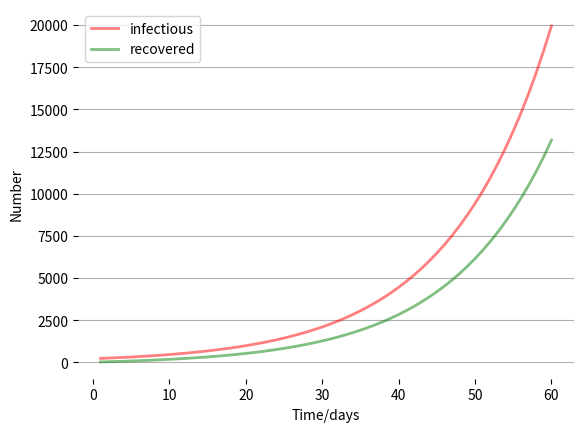
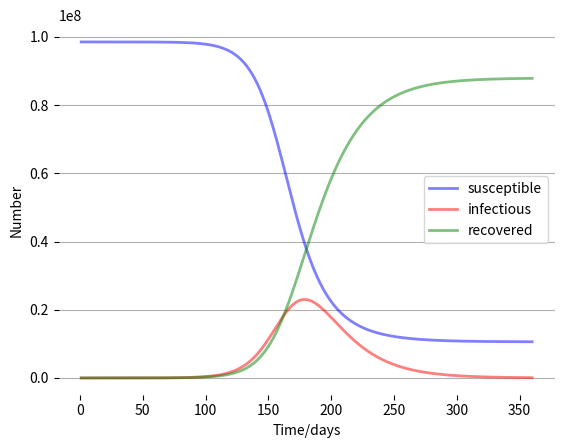

Python code for these plots, in order:
#   我們定義函數的名稱為SIR
#  http://cookdata.cn/note/view_static_note/17ef9ad67f9998deed2efcc7a207fc88/

def SIR(y,t,beta,gamma):
    S,I,R = y
    dSdt = -S*(I/(S+I+R))*beta
    dIdt = beta*S*I/(S+I+R)-gamma*I
    dRdt = gamma*I
    return [dSdt,dIdt,dRdt]

# 設置人群總人數為N
N = 98540000
# 設置初始時的感染人數I0為239
I0 = 239
# 設置初始時的恢復人數R0為31
R0 = 31
# 所以，初始易感者人群人數 = 總人數 - 初始感染人數 - 初始治癒人數
S0 = N - I0 - R0
# 設置初始值
y0 = [S0, I0, R0]

import numpy as np

# 設置估計疫情的時間跨度為60天
t = np.linspace(1,60,60)

# 設置beta值等於0.125
beta = 0.125

# 設置gamma的值等於0.05
gamma = 0.05

from scipy.integrate import odeint

# 求解
solution = odeint(SIR, y0, t, args = (beta, gamma))

# 要求Python的所有輸出不用科學計數法表示
np.set_printoptions(suppress=True)

# 輸出結果的前四行進行查看
solution[0:4,0:3]

import matplotlib.pyplot as plt
# 繪圖展示
#%matplotlib inline

fig, ax = plt.subplots(facecolor='w', dpi=100)

for data, color, label_name in zip([solution[:,1], solution[:,2]], ['r', 'g'], ['infectious', 'recovered']):
    ax.plot(t, data, color, alpha=0.5, lw=2, label=label_name)

ax.set_xlabel('Time/days')
ax.set_ylabel('Number')
ax.legend()
ax.grid(axis='y')
plt.box(False)

plt.show()

# 觀察的時間週期擴充為360天
t = np.linspace(1,360,360)

solution = odeint(SIR, y0, t, args = (beta, gamma))
fig, ax = plt.subplots(facecolor='w', dpi=100)

for index, color, label_name in zip(range(3), ['b','r','g'], ['susceptible', 'infectious', 'recovered']):
    ax.plot(t, solution[:, index], color, alpha=0.5, lw=2, label=label_name)

ax.set_xlabel('Time/days')
ax.set_ylabel('Number')
ax.legend()
ax.grid(axis='y')
plt.box(False)

plt.show()